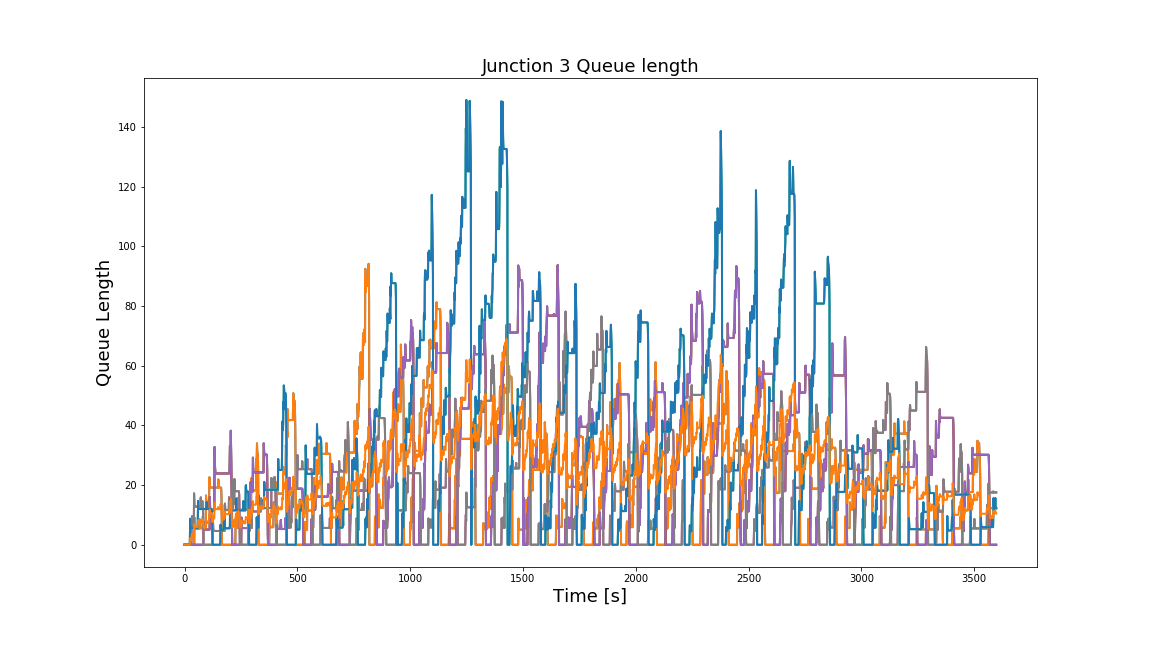

Values plotted in this chart, from the file beside it:
Time, 0, 1, 2, 3, 4, 5, 6, 7, 8, 9, 10, 11
0, 0.0, 0.0, 0.0, 0.0, 0.0, 0.0, 0.0, 0.0, 0.0, 0.0, 0.0, 0.0
1, 0.0, 0.0, 0.0, 0.0, 0.0, 0.0, 0.0, 0.0, 0.0, 0.0, 0.0, 0.0
2, 0.0, 0.0, 0.0, 0.0, 0.0, 0.0, 0.0, 0.0, 0.0, 0.0, 0.0, 0.0
3, 0.0, 0.0, 0.0, 0.0, 0.0, 0.0, 0.0, 0.0, 0.0, 0.0, 0.0, 0.0
4, 0.0, 0.0, 0.0, 0.0, 0.0, 0.0, 0.0, 0.0, 0.0, 0.0, 0.0, 0.0
5, 0.0, 0.0, 0.0, 0.0, 0.0, 0.0, 0.0, 0.0, 0.0, 0.0, 0.0, 0.0
6, 0.0, 0.0, 0.0, 0.0, 0.0, 0.0, 0.0, 0.0, 0.0, 0.0, 0.0, 0.0
7, 0.0, 0.0, 0.0, 0.0, 0.0, 0.0, 0.0, 0.0, 0.0, 0.0, 0.0, 0.0
8, 0.0, 0.0, 0.0, 0.0, 0.0, 0.0, 0.0, 0.0, 0.0, 0.0, 0.0, 0.0
9, 0.0, 0.0, 0.0, 0.0, 0.0, 0.0, 0.0, 0.0, 0.0, 0.0, 0.0, 0.0
10, 0.0, 0.0, 0.0, 0.0, 0.0, 0.0, 0.0, 0.0, 0.0, 0.0, 0.0, 0.0
11, 0.0, 0.0, 0.0, 0.0, 0.0, 0.0, 0.0, 0.0, 0.0, 0.0, 0.0, 0.0
12, 0.0, 0.0, 0.0, 0.0, 0.0, 0.0, 0.0, 0.0, 0.0, 0.0, 0.0, 0.0
13, 0.0, 0.0, 0.0, 0.0, 0.0, 0.0, 0.0, 0.0, 0.0, 0.0, 0.0, 0.0
14, 0.0, 0.0, 0.0, 0.0, 0.0, 0.0, 0.0, 0.0, 0.0, 0.0, 0.0, 0.0
15, 0.0, 0.0, 0.0, 0.0, 0.0, 0.0, 0.0, 0.0, 0.0, 0.0, 0.0, 0.0
16, 0.0, 0.0, 0.0, 0.0, 0.0, 0.0, 0.0, 0.0, 0.0, 0.0, 0.0, 0.0
17, 0.0, 0.0, 0.0, 0.0, 0.0, 0.0, 0.0, 0.0, 0.0, 0.0, 0.0, 0.0
18, 0.0, 0.0, 0.0, 0.0, 0.0, 0.0, 0.0, 0.0, 0.0, 0.0, 0.0, 0.0
19, 0.0, 0.0, 0.0, 0.0, 0.0, 0.0, 0.0, 0.0, 0.0, 0.0, 0.0, 0.0
20, 0.0, 0.0, 0.0, 0.0, 0.0, 0.0, 0.0, 0.0, 0.0, 0.0, 0.0, 0.0
21, 0.0, 0.0, 0.0, 0.0, 0.0, 0.0, 0.0, 0.0, 0.0, 0.0, 0.0, 0.0
22, 0.0, 0.0, 0.0, 0.0, 0.0, 0.0, 0.0, 0.0, 0.0, 0.0, 0.0, 0.0
23, 0.0, 0.0, 0.0, 0.0, 0.0, 0.0, 0.0, 0.0, 0.0, 0.0, 0.0, 0.0
24, 0.0, 0.0, 0.0, 0.0, 0.0, 0.0, 0.0, 0.0, 4.614, 4.614, 4.614, 1.154
25, 0.0, 0.0, 0.0, 0.0, 0.0, 0.0, 0.0, 0.0, 8.713, 8.713, 8.713, 2.178
26, 0.0, 0.0, 0.0, 0.0, 0.0, 0.0, 0.0, 0.0, 6.501, 6.501, 6.501, 1.625
27, 0.0, 0.0, 0.0, 0.0, 0.0, 0.0, 0.0, 0.0, 5.773, 5.773, 5.773, 1.443
28, 0.0, 0.0, 0.0, 0.0, 0.0, 0.0, 0.0, 0.0, 5.638, 5.638, 5.638, 1.409
29, 0.0, 0.0, 0.0, 0.0, 0.0, 0.0, 0.0, 0.0, 5.636, 5.636, 5.636, 1.409
30, 0.0, 0.0, 0.0, 0.0, 0.0, 0.0, 0.0, 0.0, 5.636, 5.636, 5.636, 1.409
31, 0.0, 0.0, 0.0, 0.0, 0.0, 6.8, 6.8, 6.8, 5.636, 5.636, 5.636, 3.109
32, 0.0, 0.0, 0.0, 0.0, 0.0, 8.383, 8.383, 8.383, 5.636, 5.636, 5.636, 3.505
33, 0.0, 0.0, 0.0, 0.0, 0.0, 9.564, 9.564, 9.564, 5.636, 5.636, 5.636, 3.8
34, 0.0, 0.0, 0.0, 0.0, 0.0, 7.07, 7.07, 7.07, 5.636, 5.636, 5.636, 3.176
35, 0.0, 0.0, 0.0, 0.0, 0.0, 5.846, 5.846, 5.846, 5.636, 5.636, 5.636, 2.87
36, 0.0, 0.0, 0.0, 0.0, 0.0, 5.839, 5.839, 5.839, 5.636, 5.636, 5.636, 2.869
37, 0.0, 0.0, 0.0, 0.0, 0.0, 5.839, 5.839, 5.839, 5.636, 5.636, 5.636, 2.869
38, 0.0, 0.0, 0.0, 0.0, 0.0, 5.839, 5.839, 5.839, 5.636, 5.636, 5.636, 2.869
39, 0.0, 0.0, 0.0, 0.0, 0.0, 5.839, 5.839, 5.839, 5.636, 5.636, 5.636, 2.869
40, 0.0, 0.0, 0.0, 0.0, 0.0, 5.839, 5.839, 5.839, 5.636, 5.636, 5.636, 2.869
41, 0.0, 0.0, 0.0, 0.0, 0.0, 5.839, 5.839, 5.839, 5.636, 5.636, 5.636, 2.869
42, 0.0, 0.0, 0.0, 0.0, 0.0, 17.19, 17.19, 17.19, 5.636, 5.636, 5.636, 5.708
43, 0.0, 0.0, 0.0, 0.0, 0.0, 14.22, 14.22, 14.22, 5.636, 5.636, 5.636, 4.963
44, 9.061, 9.061, 0.0, 0.0, 0.0, 13.07, 13.07, 13.07, 5.636, 5.636, 5.636, 6.942
45, 7.085, 7.085, 0.0, 0.0, 0.0, 12.8, 12.8, 12.8, 5.636, 5.636, 5.636, 6.379
46, 5.766, 5.766, 0.0, 0.0, 0.0, 12.78, 12.78, 12.78, 5.636, 5.636, 5.636, 6.045
47, 5.42, 5.42, 0.0, 0.0, 0.0, 12.78, 12.78, 12.78, 5.636, 5.636, 5.636, 5.958
48, 5.388, 5.388, 0.0, 0.0, 0.0, 12.78, 12.78, 12.78, 5.636, 5.636, 5.636, 5.95
49, 5.388, 5.388, 0.0, 0.0, 0.0, 12.78, 12.78, 12.78, 5.636, 5.636, 5.636, 5.95
50, 5.388, 5.388, 0.0, 0.0, 0.0, 12.78, 12.78, 12.78, 5.636, 5.636, 5.636, 5.95
51, 5.388, 5.388, 0.0, 0.0, 0.0, 12.78, 12.78, 12.78, 5.636, 5.636, 5.636, 5.95
52, 5.388, 5.388, 0.0, 0.0, 0.0, 12.78, 12.78, 12.78, 5.636, 5.636, 5.636, 5.95
53, 5.388, 5.388, 0.0, 0.0, 0.0, 12.78, 12.78, 12.78, 5.636, 5.636, 5.636, 5.95
54, 5.388, 5.388, 0.0, 0.0, 0.0, 12.78, 12.78, 12.78, 5.636, 5.636, 5.636, 5.95
55, 5.388, 5.388, 0.0, 0.0, 0.0, 12.78, 12.78, 12.78, 5.636, 5.636, 5.636, 5.95
56, 5.388, 5.388, 0.0, 0.0, 0.0, 12.78, 12.78, 12.78, 5.636, 5.636, 5.636, 5.95
57, 5.388, 5.388, 0.0, 0.0, 0.0, 12.78, 12.78, 12.78, 5.636, 5.636, 5.636, 5.95
58, 5.388, 5.388, 0.0, 0.0, 0.0, 12.78, 12.78, 12.78, 5.636, 5.636, 5.636, 5.95
59, 5.388, 5.388, 0.0, 0.0, 0.0, 12.78, 12.78, 12.78, 11.59, 11.59, 11.59, 7.438
... 3,539 more rows
